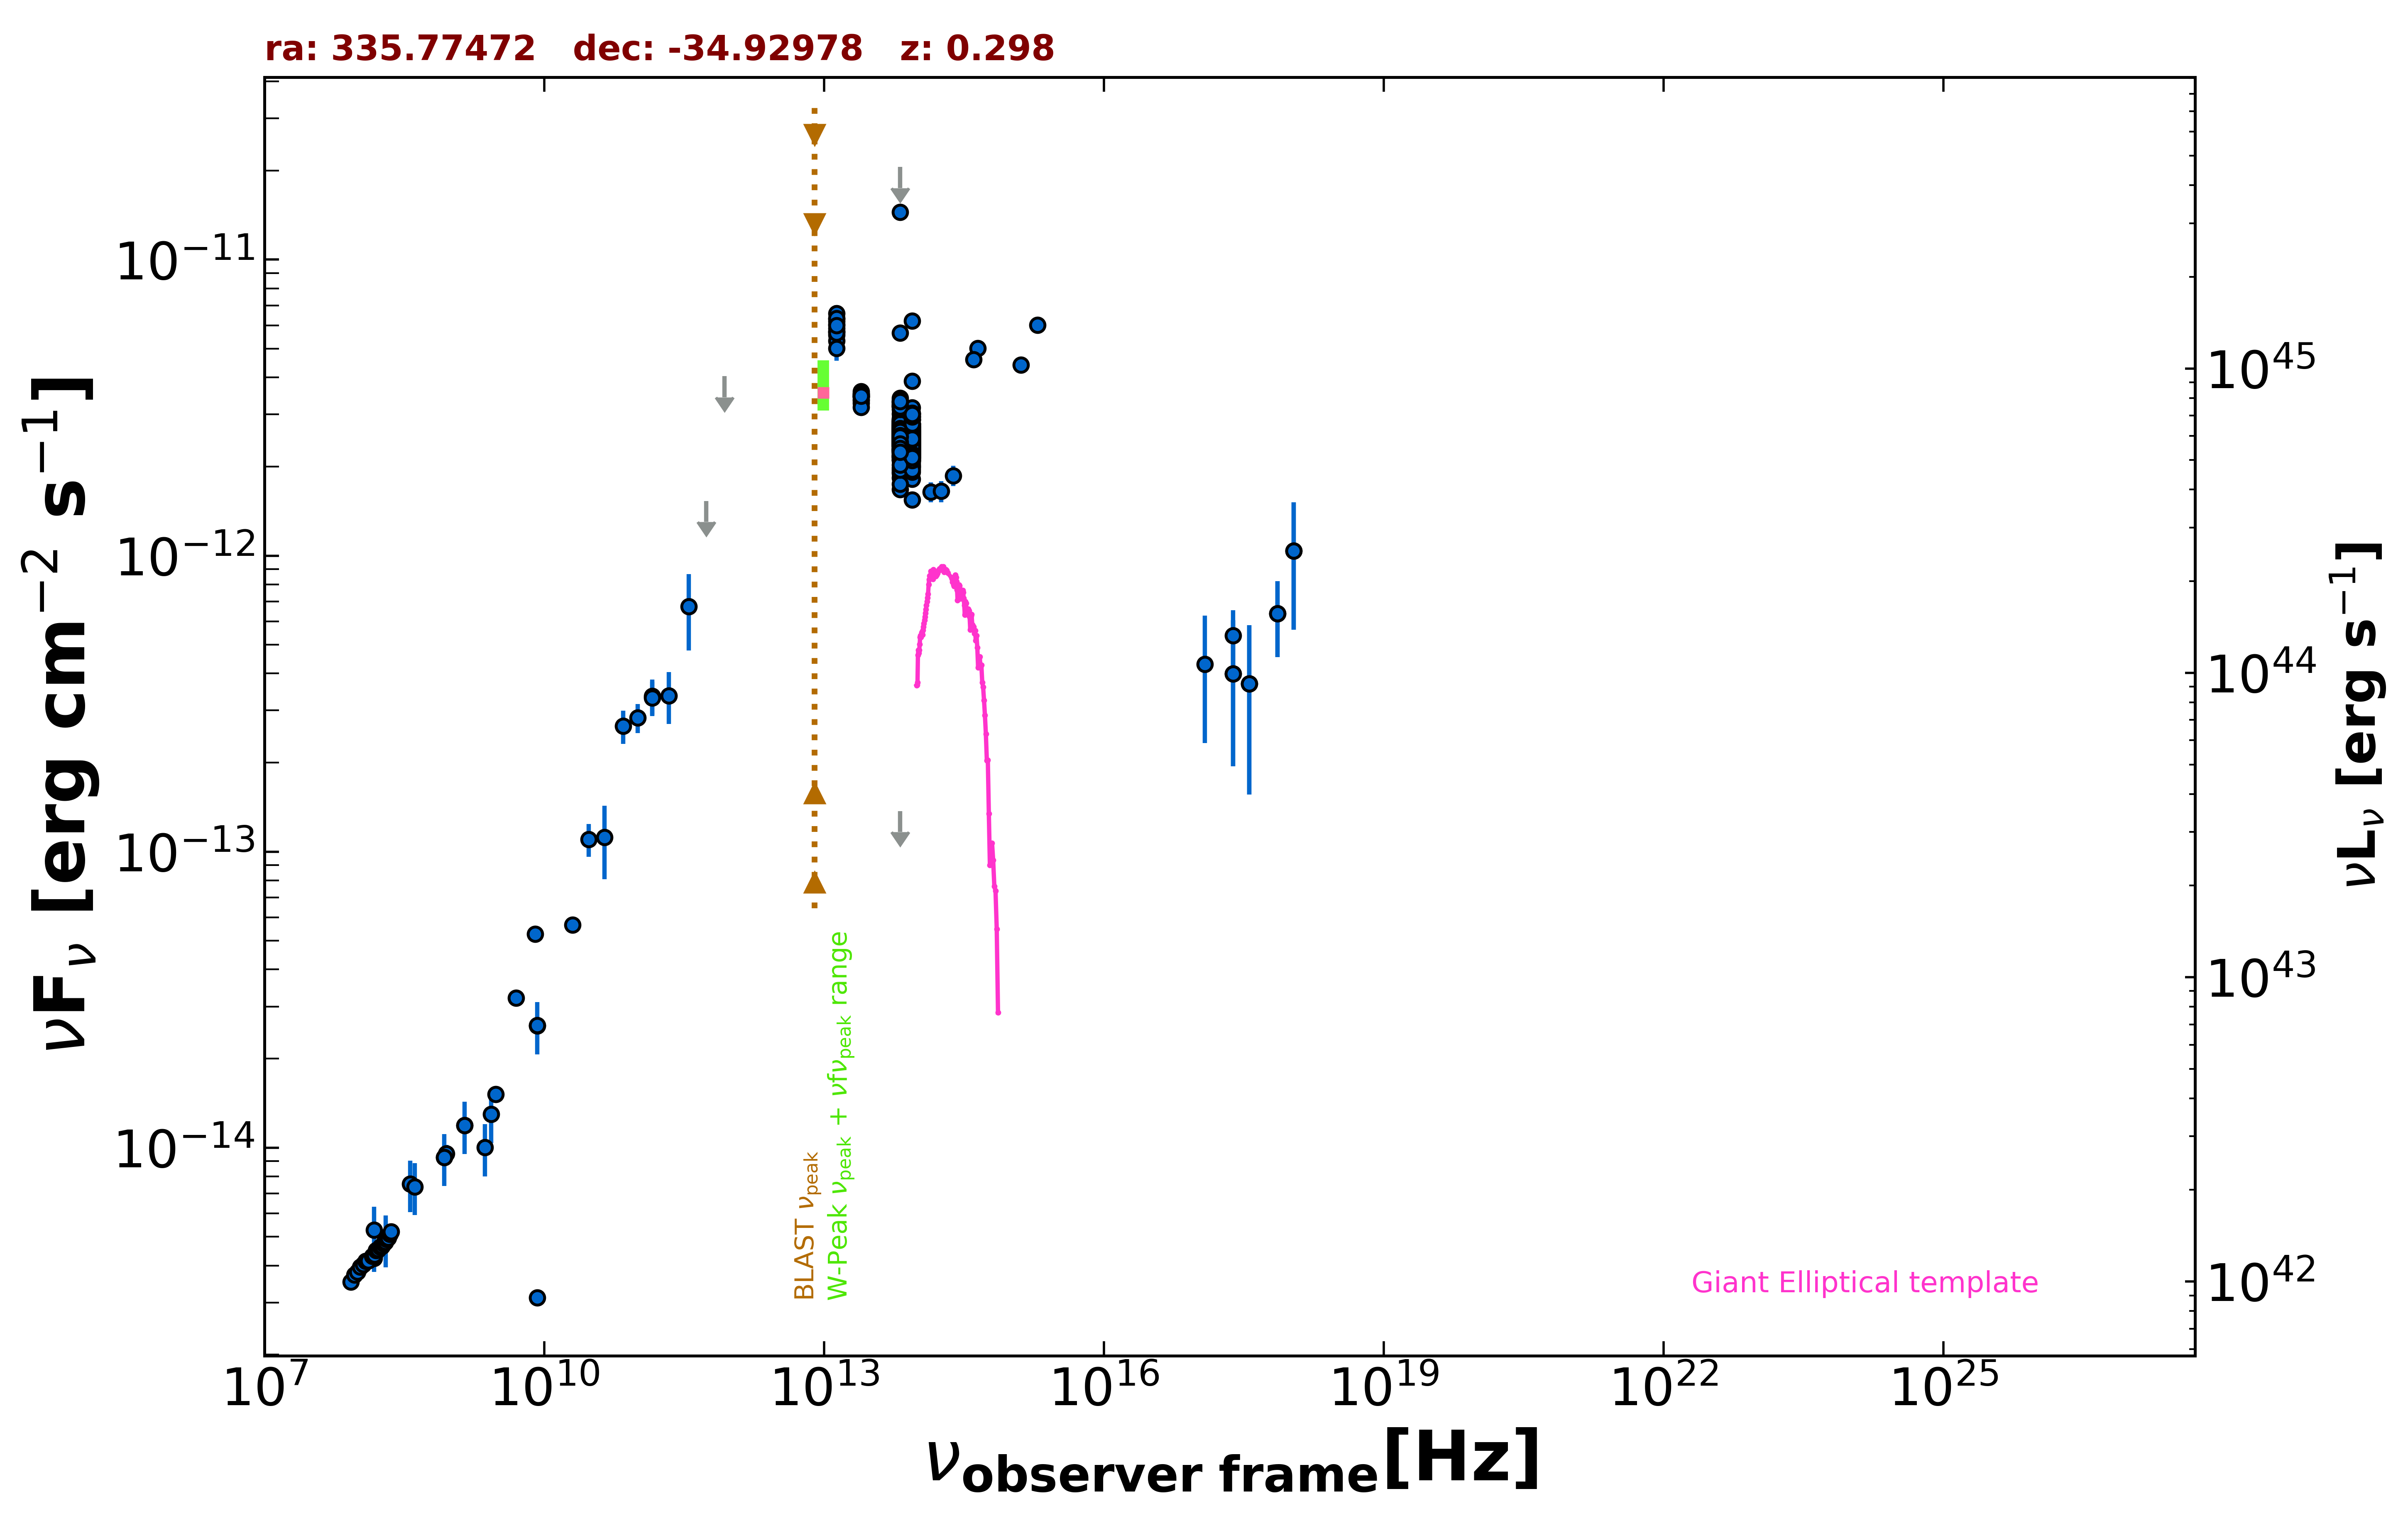

The file beside this chart, header and first rows:
freq., flux, err_flux, MJD_start, MJD_end, flag, catalog, reference
1.400e+09, 1.190e-14, 3.600e-16, 55000, 55000, , NVSS, Condon et al. 1998  AJ  115  1693
8.870e+08, 9.549e-15, 6.720e-16, 55000, 55000, , RACS, Hale et al. 2021  PASA  38  e058
8.430e+08, 9.281e-15, 2.790e-16, 55000, 55000, , SUMSS, Manch et al. 2003  MNRAS  342  1117
3.000e+09, 1.515e-14, 8.000e-17, 55000, 55000, , VLASSQL, Gordon et al. 2021  ApJS  255  30
2.418e+17, 5.376e-13, 1.157e-13, 55000, 55000, , RASS, Boller et al. 2016  A&A  103  1
2.418e+17, 3.994e-13, 2.051e-13, 54812, 54812, , 1OUSX, Giommi et al. in preparation
1.209e+17, 4.295e-13, 1.971e-13, 54812, 54812, , 1OUSX, Giommi et al. in preparation
3.627e+17, 3.692e-13, 2.131e-13, 54812, 54812, , 1OUSX, Giommi et al. in preparation
7.253e+17, 6.365e-13, 1.822e-13, 54812, 54812, , 1OUSX, Giommi et al. in preparation
1.088e+18, 1.038e-12, 4.758e-13, 54812, 54812, , 1OUSX, Giommi et al. in preparation
1.500e+08, 4.232e-15, 4.230e-16, 55000, 55000, , TGSS150, Intema et al. 2017  A&A  598  A781
5.000e+09, 3.205e-14, 1.600e-15, 55000, 55000, , AT20G, Murphy et al. 2010  MNRAS  402  2403
8.000e+09, 5.264e-14, 2.640e-15, 55000, 55000, , AT20G, Murphy et al. 2010  MNRAS  402  2403
2.000e+10, 5.660e-14, 2.800e-15, 55000, 55000, , AT20G, Murphy et al. 2010  MNRAS  402  2403
8.400e+09, 2.586e-14, 0.000e+00, 55000, 55000, , CRATES, Healey et al. 2007  ApJS  171  61
8.400e+09, 3.116e-15, 0.000e+00, 55000, 55000, , CRATES, Healey et al. 2007  ApJS  171  61
1.430e+11, 3.356e-13, 4.610e-14, 55000, 55000, , PCCS2143, GHz The Planck Collaboration 2018  A&A  …
3.000e+10, 1.101e-13, 1.403e-14, 55000, 55000, , PCNT, The Planck Collaboration 2018  A&A  619 …
4.400e+10, 1.119e-13, 3.118e-14, 55000, 55000, , PCNT, The Planck Collaboration 2018  A&A  619 …
7.000e+10, 2.654e-13, 3.380e-14, 55000, 55000, , PCNT, The Planck Collaboration 2018  A&A  619 …
1.000e+11, 2.833e-13, 3.160e-14, 55000, 55000, , PCNT, The Planck Collaboration 2018  A&A  619 …
1.430e+11, 3.312e-13, 4.405e-14, 55000, 55000, , PCNT, The Planck Collaboration 2018  A&A  619 …
2.170e+11, 3.368e-13, 6.715e-14, 55000, 55000, , PCNT, The Planck Collaboration 2018  A&A  619 …
3.530e+11, 6.729e-13, 1.947e-13, 55000, 55000, , PCNT, The Planck Collaboration 2018  A&A  619 …
5.450e+11, 1.531e-12, 0.000e+00, 55000, 55000, UL, PCNT, The Planck Collaboration 2018  A&A  619 …
8.570e+11, 4.038e-12, 0.000e+00, 55000, 55000, UL, PCNT, The Planck Collaboration 2018  A&A  619 …
1.389e+14, 1.642e-12, 1.255e-13, 55000, 55000, , 2MASS, Skrutskie et al. 2006  AJ  131  1163
1.804e+14, 1.652e-12, 1.355e-13, 55000, 55000, , 2MASS, Skrutskie et al. 2006  AJ  131  1163
2.427e+14, 1.864e-12, 1.480e-13, 55000, 55000, , 2MASS, Skrutskie et al. 2006  AJ  131  1163
8.817e+13, 2.449e-12, 4.500e-15, 55000, 55000, , UNWISE, Schlafly et al. 2019  ApJS  240  30
6.517e+13, 2.511e-12, 6.500e-15, 55000, 55000, , UNWISE, Schlafly et al. 2019  ApJS  240  30
8.817e+13, 2.526e-12, 5.350e-14, 55000, 55000, , WISE, Wright et al. 2010  AJ  140  1868
6.517e+13, 2.676e-12, 5.450e-14, 55000, 55000, , WISE, Wright et al. 2010  AJ  140  1868
2.498e+13, 3.435e-12, 8.200e-14, 55000, 55000, , WISE, Wright et al. 2010  AJ  140  1868
1.363e+13, 5.866e-12, 2.000e-13, 55000, 55000, , WISE, Wright et al. 2010  AJ  140  1868
8.817e+13, 2.237e-12, 5.950e-14, 56976, 56976, , NEOWISE, Mainzer et al. 2014  ApJ  792  30
6.517e+13, 2.452e-12, 8.400e-14, 56976, 56976, , NEOWISE, Mainzer et al. 2014  ApJ  792  30
8.817e+13, 2.221e-12, 5.300e-14, 56976, 56976, , NEOWISE, Mainzer et al. 2014  ApJ  792  30
6.517e+13, 2.407e-12, 6.200e-14, 56976, 56976, , NEOWISE, Mainzer et al. 2014  ApJ  792  30
8.817e+13, 2.210e-12, 5.100e-14, 56976, 56976, , NEOWISE, Mainzer et al. 2014  ApJ  792  30
6.517e+13, 2.286e-12, 7.200e-14, 56976, 56976, , NEOWISE, Mainzer et al. 2014  ApJ  792  30
8.817e+13, 2.382e-12, 5.700e-14, 56975, 56975, , NEOWISE, Mainzer et al. 2014  ApJ  792  30
6.517e+13, 2.359e-12, 7.400e-14, 56975, 56975, , NEOWISE, Mainzer et al. 2014  ApJ  792  30
8.817e+13, 2.176e-12, 5.250e-14, 56976, 56976, , NEOWISE, Mainzer et al. 2014  ApJ  792  30
6.517e+13, 2.365e-12, 6.300e-14, 56976, 56976, , NEOWISE, Mainzer et al. 2014  ApJ  792  30
8.817e+13, 2.229e-12, 5.950e-14, 56976, 56976, , NEOWISE, Mainzer et al. 2014  ApJ  792  30
6.517e+13, 2.350e-12, 6.700e-14, 56976, 56976, , NEOWISE, Mainzer et al. 2014  ApJ  792  30
8.817e+13, 2.319e-12, 5.550e-14, 56975, 56975, , NEOWISE, Mainzer et al. 2014  ApJ  792  30
6.517e+13, 2.341e-12, 6.700e-14, 56975, 56975, , NEOWISE, Mainzer et al. 2014  ApJ  792  30
8.817e+13, 2.249e-12, 5.400e-14, 56975, 56975, , NEOWISE, Mainzer et al. 2014  ApJ  792  30
6.517e+13, 2.271e-12, 7.750e-14, 56975, 56975, , NEOWISE, Mainzer et al. 2014  ApJ  792  30
8.817e+13, 2.256e-12, 6.450e-14, 56975, 56975, , NEOWISE, Mainzer et al. 2014  ApJ  792  30
6.517e+13, 2.414e-12, 6.650e-14, 56975, 56975, , NEOWISE, Mainzer et al. 2014  ApJ  792  30
8.817e+13, 2.327e-12, 6.450e-14, 56975, 56975, , NEOWISE, Mainzer et al. 2014  ApJ  792  30
6.517e+13, 2.504e-12, 7.400e-14, 56975, 56975, , NEOWISE, Mainzer et al. 2014  ApJ  792  30
8.817e+13, 2.327e-12, 6.000e-14, 56976, 56976, , NEOWISE, Mainzer et al. 2014  ApJ  792  30
6.517e+13, 2.380e-12, 7.900e-14, 56976, 56976, , NEOWISE, Mainzer et al. 2014  ApJ  792  30
8.817e+13, 2.682e-12, 9.650e-14, 57523, 57523, , NEOWISE, Mainzer et al. 2014  ApJ  792  30
6.517e+13, 2.516e-12, 7.400e-14, 57523, 57523, , NEOWISE, Mainzer et al. 2014  ApJ  792  30
8.817e+13, 2.609e-12, 7.000e-14, 57523, 57523, , NEOWISE, Mainzer et al. 2014  ApJ  792  30
... 615 more rows
